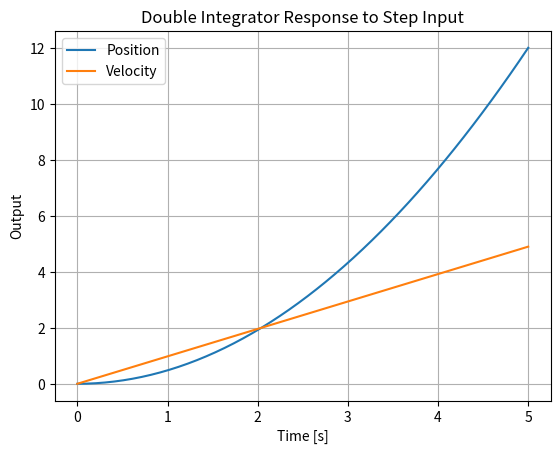
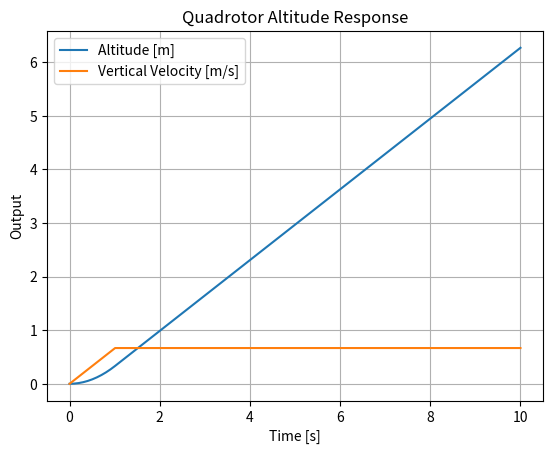

These charts were generated, in order, by the following Python code:
import numpy as np
import matplotlib.pyplot as plt

# Sampling time
Ts = 0.1

# System matrices (this is a discrete double integrator)
A = np.array([[1, Ts],
              [0, 1]])
B = np.array([[0.5 * Ts**2],
              [Ts]])
C = np.array([[1, 0],
              [0, 1]])
D = np.array([[0],
              [0]])

# System dimensions
m = B.shape[1]  # Input dimension
p = C.shape[0]  # Output dimension

# Initial state
x0 = np.array([[0],
               [0]])

# System evolution dynamics
def dynamics(x, u):
    x_next = A @ x + B @ u
    y = C @ x + D @ u
    return x_next, y

# Simulation parameters
T_end = 5  # seconds to simulate
N = int(T_end / Ts)  # number of time steps
u_signal = np.ones((N, m))  # Unit step input

# Initialize arrays
x = np.zeros((2, N + 1))
y = np.zeros((p, N))
x[:, [0]] = x0

# Simulate
for k in range(N):
    x_k = x[:, [k]]
    u_k = u_signal[k].reshape(m, 1)
    x_next, y_k = dynamics(x_k, u_k)
    x[:, [k + 1]] = x_next
    y[:, [k]] = y_k

# Plot results
time = np.linspace(0, T_end, N)
plt.figure()
plt.plot(time, y[0, :].T, label="Position")
plt.plot(time, y[1, :].T, label="Velocity")
plt.xlabel('Time [s]')
plt.ylabel('Output')
plt.title('Double Integrator Response to Step Input')
plt.legend()
plt.grid(True)
plt.show()

#%%

import numpy as np
import matplotlib.pyplot as plt

# Parameters
Ts = 0.1          # Sampling time [s]
g = 9.81          # Gravity [m/s^2]
m = 1.5           # Mass of the quadrotor [kg]
hover_thrust = m * g  # Thrust required to hover [N]

# Linearized around hover: delta_u = u - mg
# So: d²z = (1/m) * delta_u

# Discrete-time state-space (double integrator)
A = np.array([[1, Ts],
              [0, 1]])
B = np.array([[0.5 * Ts**2 / m],
              [Ts / m]])
C = np.array([[1, 0],
              [0, 1]])  # Output: altitude and velocity
D = np.array([[0],
              [0]])

# Initial state (at rest at z = 0)
x0 = np.array([[0],
               [0]])

# Simulation setup
T_end = 10
N = int(T_end / Ts)

# Input: small thrust bump (e.g. delta_u = 1 N for first second)
delta_u = np.zeros((N, 1))
delta_u[0:10] = 1.0  # 1 N thrust for 1 second

# Initialize
x = np.zeros((2, N + 1))
y = np.zeros((2, N))
x[:, [0]] = x0

# Simulate
def dynamics(x, u):
    x_next = A @ x + B @ u
    y = C @ x + D @ u
    return x_next, y

for k in range(N):
    x_k = x[:, [k]]
    u_k = delta_u[k].reshape(1, 1)
    x_next, y_k = dynamics(x_k, u_k)
    x[:, [k + 1]] = x_next
    y[:, [k]] = y_k

# Plot
time = np.linspace(0, T_end, N)
plt.figure()
plt.plot(time, y[0, :].T, label="Altitude [m]")
plt.plot(time, y[1, :].T, label="Vertical Velocity [m/s]")
plt.xlabel('Time [s]')
plt.ylabel('Output')
plt.title('Quadrotor Altitude Response')
plt.legend()
plt.grid(True)
plt.show()
# %%
